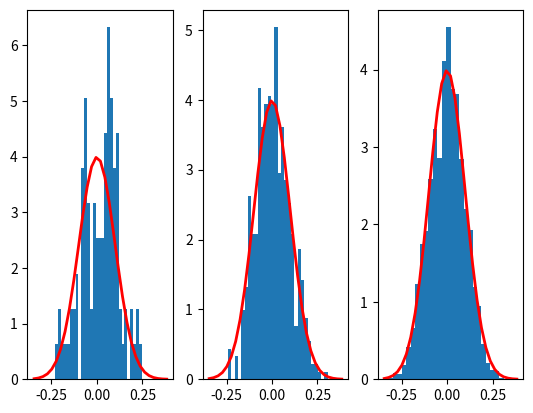

Recreate this plot in Python.
import matplotlib.pyplot as plt
import numpy as np


mu, sigma = 0, 0.1  # mean and standard deviation
s = np.random.normal(0, 0.1, 100)
ss = np.random.normal(0, 0.1, 500)
sss = np.random.normal(0, 0.1, 2000)
fig, ax = plt.subplots(1, 3)

# высота, координата и...
count, bins, ignored = ax[0].hist(s, 30, density=True)
count, bins, ignored = ax[1].hist(ss, 30, density=True)
count, bins, ignored = ax[2].hist(sss, 30, density=True)
print(ignored)

ax[0].plot(bins, 1/(sigma * np.sqrt(2 * np.pi)) *
           np.exp(- (bins - mu)**2 / (2 * sigma**2)),
           linewidth=2, color='r')
ax[1].plot(bins, 1/(sigma * np.sqrt(2 * np.pi)) *
           np.exp(- (bins - mu)**2 / (2 * sigma**2)),
           linewidth=2, color='r')
ax[2].plot(bins, 1/(sigma * np.sqrt(2 * np.pi)) *
           np.exp(- (bins - mu)**2 / (2 * sigma**2)),
           linewidth=2, color='r')


plt.show()
